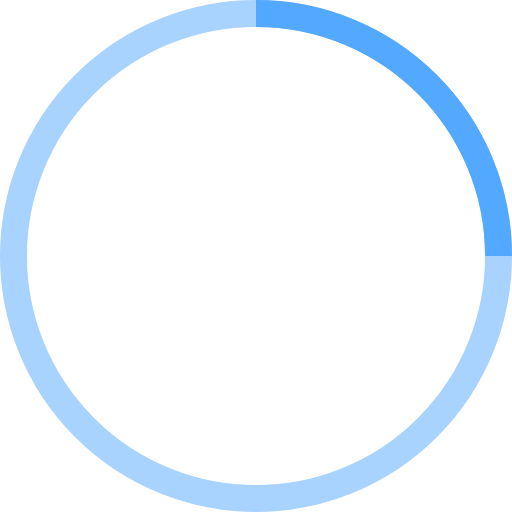
t = 0.00 s
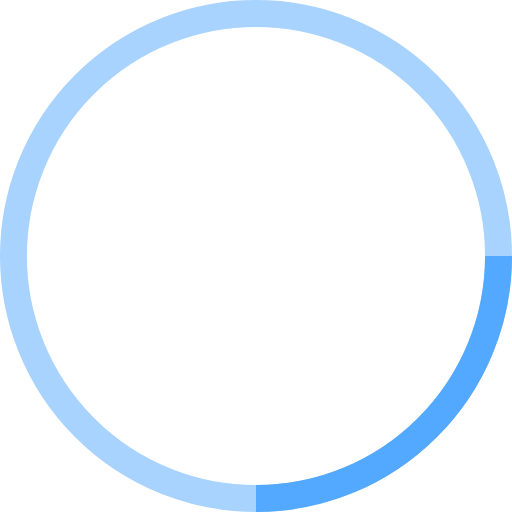
t = 0.25 s
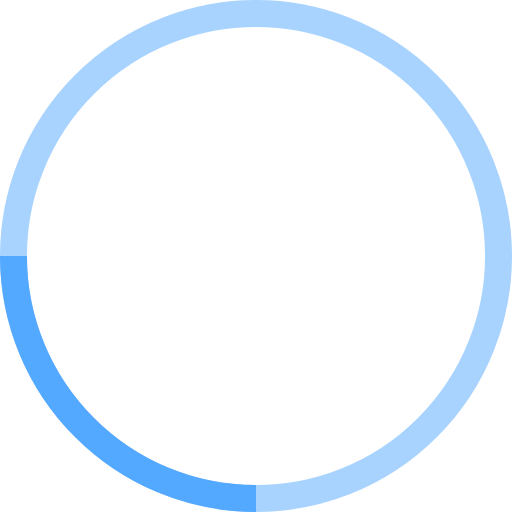
t = 0.50 s
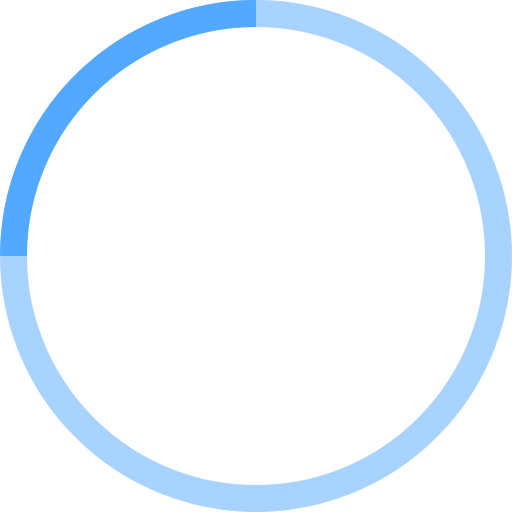
t = 0.75 s

The animated SVG that drew these frames (rendered in a browser with its animation timeline set to each time). Animation: 1 SMIL element (animateTransform=1); one cycle of 1.00 s, repeats indefinitely.

<!-- By Sam Herbert (@sherb), for everyone. More @ http://goo.gl/7AJzbL -->
<svg width="38" height="38" viewBox="0 0 38 38" xmlns="http://www.w3.org/2000/svg" stroke="#53A8FF">
    <g fill="none" fill-rule="evenodd">
        <g transform="translate(1 1)" stroke-width="2">
            <circle stroke-opacity=".5" cx="18" cy="18" r="18"/>
            <path d="M36 18c0-9.94-8.06-18-18-18">
                <animateTransform
                    attributeName="transform"
                    type="rotate"
                    from="0 18 18"
                    to="360 18 18"
                    dur="1s"
                    repeatCount="indefinite"/>
            </path>
        </g>
    </g>
</svg>
